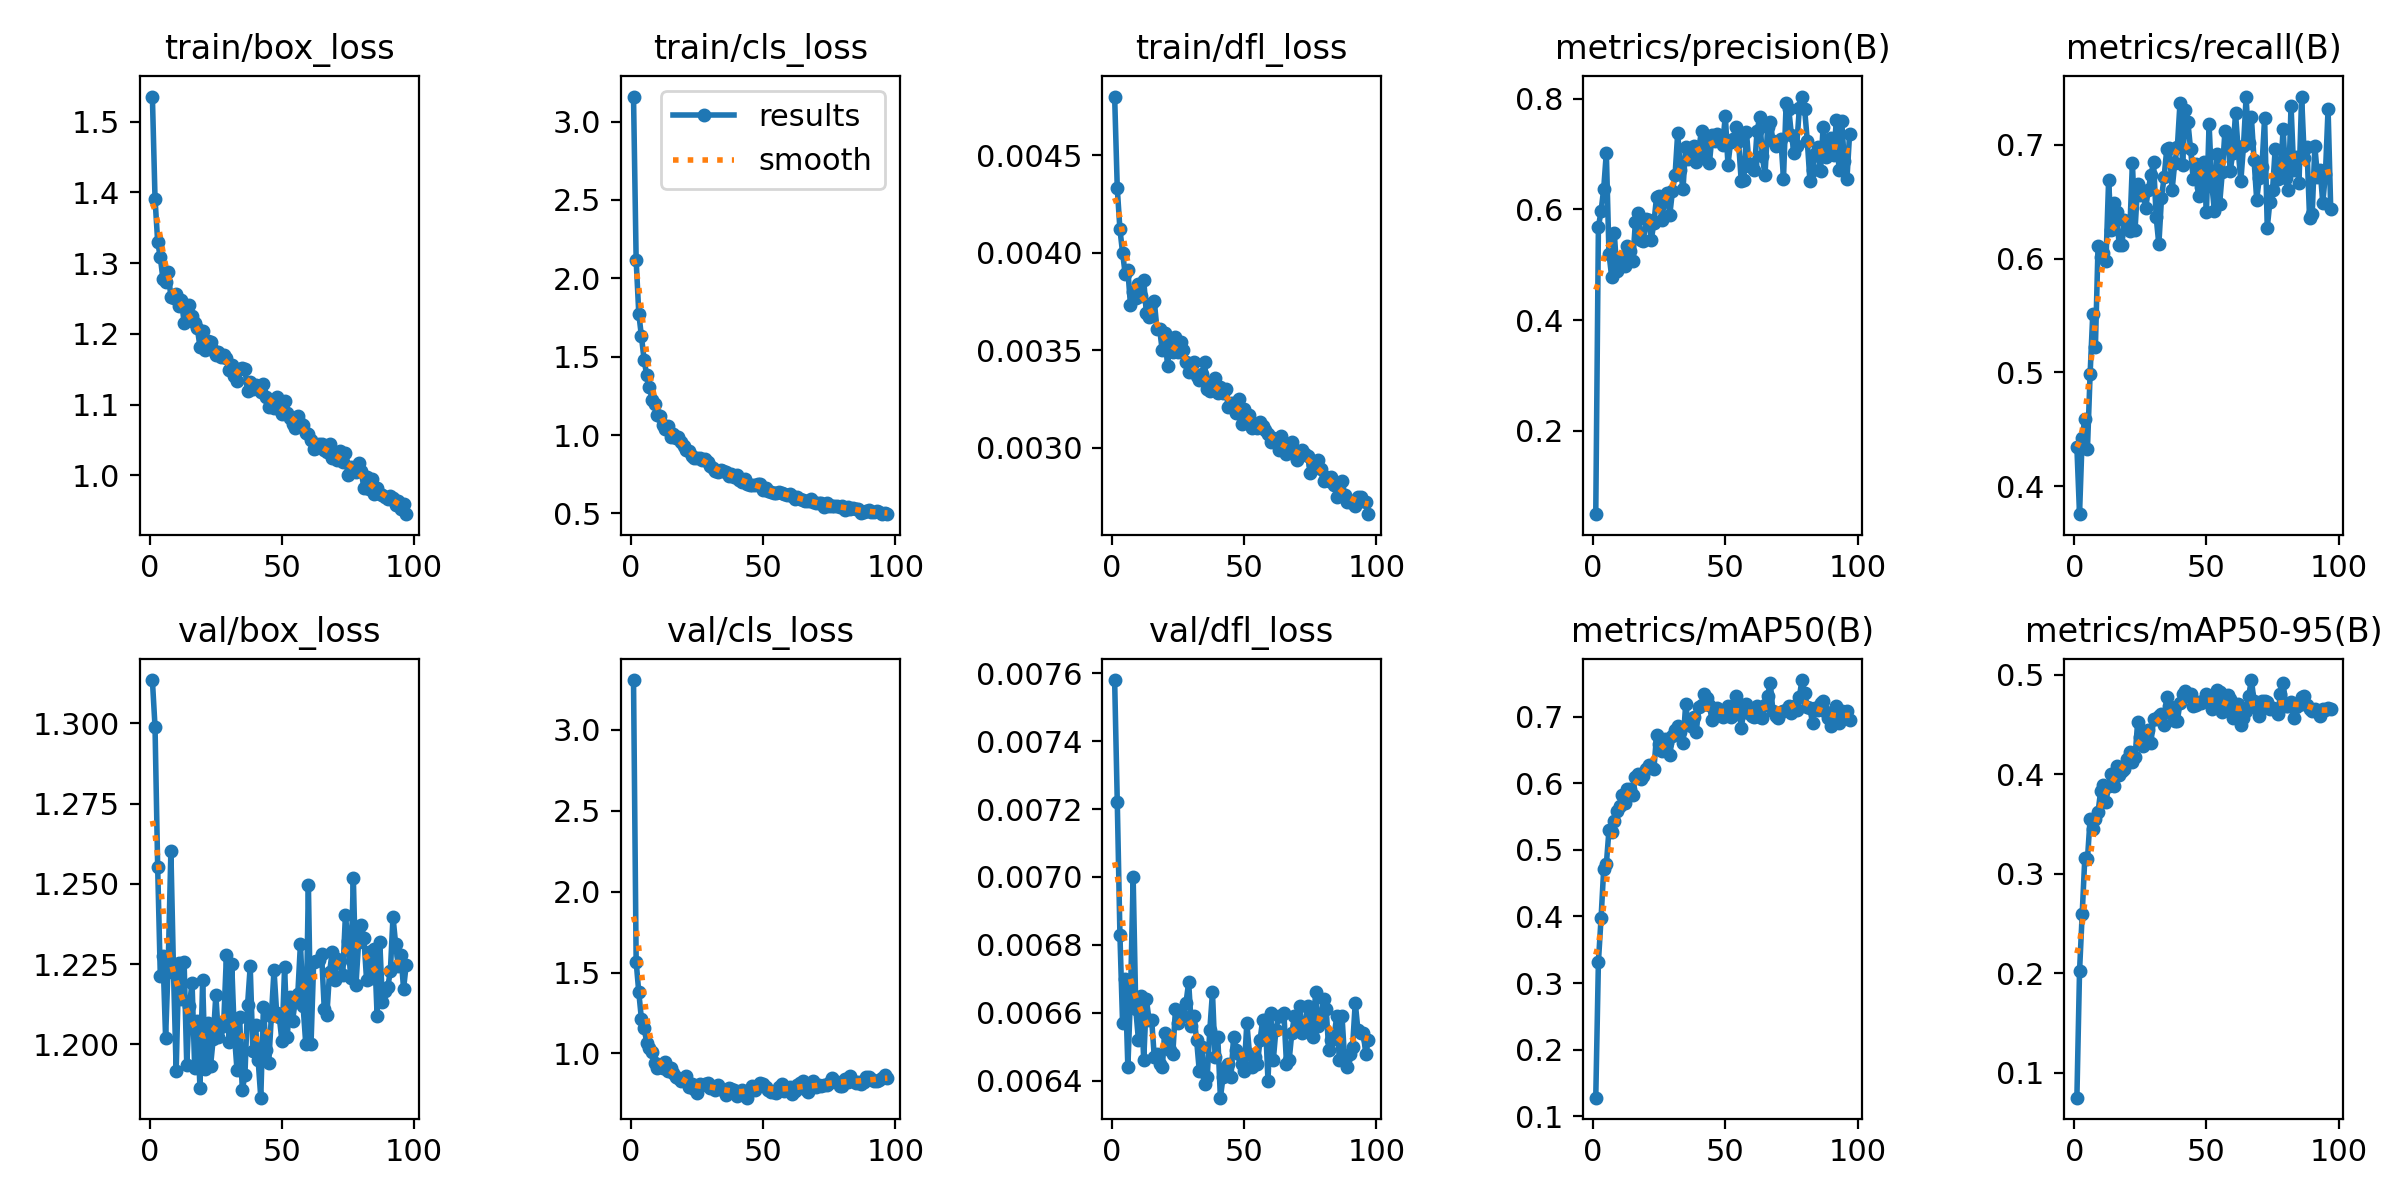

The table this chart was drawn from, first rows:
epoch, time, train/box_loss, train/cls_loss, train/dfl_loss, metrics/precision(B), metrics/recall(B), metrics/mAP50(B), metrics/mAP50-95(B), val/box_loss, val/cls_loss, val/dfl_loss, lr/pg0, lr/pg1, lr/pg2
1, 39.35, 1.536, 3.159, 0.0048, 0.04895, 0.4343, 0.1279, 0.07518, 1.314, 3.307, 0.00758, 0.0001654, 0.0001654, 0.06708
2, 70.04, 1.391, 2.115, 0.00433, 0.5688, 0.3755, 0.3315, 0.202, 1.299, 1.567, 0.00722, 0.0003321, 0.0003321, 0.03391
3, 106.9, 1.33, 1.774, 0.00412, 0.5965, 0.4428, 0.3972, 0.2593, 1.255, 1.377, 0.00683, 0.0004985, 0.0004985, 0.0007455
4, 142.4, 1.308, 1.629, 0.004, 0.6374, 0.4592, 0.4709, 0.3164, 1.221, 1.211, 0.00657, 0.0004995, 0.0004995, 0.0004995
5, 178.1, 1.278, 1.48, 0.00389, 0.7027, 0.4331, 0.4783, 0.3148, 1.227, 1.158, 0.0067, 0.0004991, 0.0004991, 0.0004991
6, 212, 1.273, 1.382, 0.00391, 0.5203, 0.4985, 0.53, 0.3555, 1.202, 1.067, 0.00644, 0.0004986, 0.0004986, 0.0004986
7, 248.1, 1.288, 1.309, 0.00373, 0.4787, 0.5511, 0.5262, 0.3447, 1.226, 1.036, 0.00665, 0.000498, 0.000498, 0.000498
8, 282.4, 1.252, 1.226, 0.0038, 0.5569, 0.5223, 0.5435, 0.3548, 1.26, 1.01, 0.007, 0.0004973, 0.0004973, 0.0004973
9, 316.8, 1.25, 1.198, 0.00377, 0.4879, 0.6109, 0.5581, 0.3621, 1.222, 0.9398, 0.00661, 0.0004965, 0.0004965, 0.0004965
10, 351.9, 1.256, 1.126, 0.00384, 0.5005, 0.6012, 0.5666, 0.3835, 1.192, 0.9083, 0.00652, 0.0004956, 0.0004956, 0.0004956
11, 386.4, 1.239, 1.122, 0.00378, 0.5133, 0.6049, 0.5824, 0.3892, 1.225, 0.9231, 0.00665, 0.0004946, 0.0004946, 0.0004946
12, 420.2, 1.248, 1.063, 0.00386, 0.4984, 0.5979, 0.57, 0.3726, 1.214, 0.9124, 0.00646, 0.0004935, 0.0004935, 0.0004935
13, 455.5, 1.216, 1.039, 0.00369, 0.5338, 0.6685, 0.5913, 0.388, 1.226, 0.946, 0.00664, 0.0004922, 0.0004922, 0.0004922
14, 489.7, 1.234, 1.056, 0.00367, 0.5248, 0.6251, 0.5918, 0.4006, 1.194, 0.8906, 0.00658, 0.0004909, 0.0004909, 0.0004909
15, 514.7, 1.24, 0.9899, 0.00374, 0.5065, 0.6484, 0.5826, 0.3885, 1.212, 0.9072, 0.00658, 0.0004894, 0.0004894, 0.0004894
16, 539.7, 1.226, 1.01, 0.00375, 0.5779, 0.641, 0.6089, 0.4081, 1.219, 0.8792, 0.00647, 0.0004879, 0.0004879, 0.0004879
17, 564.3, 1.215, 0.9807, 0.00361, 0.594, 0.6116, 0.6135, 0.3992, 1.193, 0.8559, 0.00648, 0.0004862, 0.0004862, 0.0004862
18, 589.2, 1.208, 0.9867, 0.00361, 0.5442, 0.6118, 0.6069, 0.4033, 1.207, 0.8507, 0.00645, 0.0004845, 0.0004845, 0.0004845
19, 614.5, 1.182, 0.953, 0.0035, 0.5425, 0.6334, 0.6103, 0.4058, 1.186, 0.8327, 0.00644, 0.0004826, 0.0004826, 0.0004826
20, 648.3, 1.204, 0.9281, 0.00359, 0.5825, 0.6304, 0.6213, 0.4149, 1.22, 0.8398, 0.00654, 0.0004807, 0.0004807, 0.0004807
21, 681.6, 1.177, 0.9067, 0.00342, 0.5813, 0.6241, 0.6282, 0.4229, 1.192, 0.8604, 0.00652, 0.0004786, 0.0004786, 0.0004786
22, 714.8, 1.19, 0.8954, 0.00354, 0.5451, 0.6839, 0.6248, 0.4128, 1.207, 0.7944, 0.00649, 0.0004764, 0.0004764, 0.0004764
23, 749.3, 1.188, 0.8691, 0.00349, 0.5764, 0.6254, 0.622, 0.4174, 1.193, 0.8131, 0.00648, 0.0004742, 0.0004742, 0.0004742
24, 784, 1.177, 0.8541, 0.00357, 0.6228, 0.6656, 0.6722, 0.4529, 1.202, 0.7791, 0.00661, 0.0004718, 0.0004718, 0.0004718
25, 819, 1.171, 0.8528, 0.00349, 0.6248, 0.6561, 0.6587, 0.4377, 1.215, 0.7541, 0.00657, 0.0004694, 0.0004694, 0.0004694
26, 853.9, 1.175, 0.8505, 0.00354, 0.5804, 0.6584, 0.6486, 0.4282, 1.202, 0.8084, 0.00659, 0.0004668, 0.0004668, 0.0004668
27, 888.4, 1.167, 0.8417, 0.0035, 0.6177, 0.644, 0.667, 0.4429, 1.205, 0.8055, 0.00659, 0.0004642, 0.0004642, 0.0004642
28, 923.2, 1.17, 0.8497, 0.00344, 0.6295, 0.6601, 0.6607, 0.4444, 1.207, 0.8109, 0.00663, 0.0004615, 0.0004615, 0.0004615
29, 957.2, 1.166, 0.8289, 0.00339, 0.5905, 0.6732, 0.6421, 0.4319, 1.228, 0.8148, 0.00669, 0.0004586, 0.0004586, 0.0004586
30, 991.4, 1.149, 0.8025, 0.00341, 0.6331, 0.6843, 0.6709, 0.4552, 1.201, 0.7863, 0.00656, 0.0004557, 0.0004557, 0.0004557
31, 1027, 1.155, 0.7896, 0.00344, 0.6626, 0.6361, 0.6806, 0.4555, 1.225, 0.7842, 0.00659, 0.0004527, 0.0004527, 0.0004527
32, 1061, 1.141, 0.7691, 0.00337, 0.7392, 0.6123, 0.6854, 0.4582, 1.203, 0.7742, 0.00652, 0.0004496, 0.0004496, 0.0004496
33, 1096, 1.133, 0.7646, 0.00335, 0.671, 0.6532, 0.6771, 0.4604, 1.192, 0.8068, 0.00643, 0.0004465, 0.0004465, 0.0004465
34, 1132, 1.15, 0.7752, 0.00338, 0.6375, 0.6717, 0.66, 0.4495, 1.209, 0.7791, 0.0065, 0.0004432, 0.0004432, 0.0004432
35, 1167, 1.152, 0.7705, 0.00344, 0.7129, 0.6962, 0.7184, 0.4776, 1.186, 0.7726, 0.00639, 0.0004399, 0.0004399, 0.0004399
36, 1202, 1.151, 0.763, 0.0033, 0.692, 0.6972, 0.6883, 0.4682, 1.191, 0.7438, 0.00641, 0.0004364, 0.0004364, 0.0004364
37, 1237, 1.119, 0.7371, 0.00329, 0.7086, 0.6599, 0.6868, 0.4603, 1.212, 0.7877, 0.00655, 0.0004329, 0.0004329, 0.0004329
38, 1271, 1.133, 0.7488, 0.00332, 0.7147, 0.6837, 0.6989, 0.4534, 1.224, 0.7776, 0.00666, 0.0004293, 0.0004293, 0.0004293
39, 1308, 1.122, 0.7333, 0.00336, 0.6863, 0.6979, 0.6775, 0.4538, 1.198, 0.7729, 0.00647, 0.0004257, 0.0004257, 0.0004257
40, 1343, 1.127, 0.7422, 0.00328, 0.7115, 0.7367, 0.7146, 0.4717, 1.206, 0.7352, 0.00653, 0.0004219, 0.0004219, 0.0004219
41, 1379, 1.126, 0.7142, 0.00331, 0.742, 0.6819, 0.7183, 0.4806, 1.195, 0.7646, 0.00635, 0.0004181, 0.0004181, 0.0004181
42, 1414, 1.118, 0.7001, 0.00328, 0.696, 0.73, 0.7335, 0.4833, 1.183, 0.7758, 0.00641, 0.0004142, 0.0004142, 0.0004142
43, 1449, 1.129, 0.7199, 0.0033, 0.7247, 0.7194, 0.7282, 0.4785, 1.212, 0.7625, 0.00644, 0.0004103, 0.0004103, 0.0004103
44, 1484, 1.11, 0.6887, 0.00321, 0.6849, 0.6958, 0.7169, 0.4809, 1.198, 0.7267, 0.00645, 0.0004062, 0.0004062, 0.0004062
45, 1518, 1.097, 0.6788, 0.00323, 0.7343, 0.6696, 0.6949, 0.4688, 1.194, 0.7721, 0.00641, 0.0004021, 0.0004021, 0.0004021
46, 1553, 1.101, 0.6785, 0.00323, 0.7231, 0.6832, 0.7074, 0.4696, 1.209, 0.796, 0.00653, 0.000398, 0.000398, 0.000398
47, 1588, 1.095, 0.6796, 0.00318, 0.7366, 0.6545, 0.7129, 0.473, 1.223, 0.7739, 0.00649, 0.0003938, 0.0003938, 0.0003938
48, 1623, 1.111, 0.6872, 0.00325, 0.729, 0.6632, 0.7039, 0.4716, 1.21, 0.7987, 0.00648, 0.0003895, 0.0003895, 0.0003895
49, 1657, 1.095, 0.6864, 0.00312, 0.7167, 0.6849, 0.6995, 0.4744, 1.209, 0.8148, 0.00645, 0.0003851, 0.0003851, 0.0003851
50, 1693, 1.086, 0.6516, 0.0032, 0.7699, 0.641, 0.7105, 0.4808, 1.201, 0.8107, 0.00643, 0.0003807, 0.0003807, 0.0003807
51, 1728, 1.105, 0.6596, 0.00317, 0.681, 0.7181, 0.7164, 0.4754, 1.224, 0.7957, 0.00657, 0.0003763, 0.0003763, 0.0003763
52, 1757, 1.088, 0.6425, 0.00317, 0.7218, 0.6658, 0.6992, 0.466, 1.202, 0.7734, 0.00648, 0.0003717, 0.0003717, 0.0003717
53, 1793, 1.081, 0.639, 0.0031, 0.7274, 0.642, 0.7022, 0.473, 1.215, 0.7627, 0.00644, 0.0003672, 0.0003672, 0.0003672
54, 1827, 1.073, 0.6281, 0.00311, 0.7493, 0.6918, 0.7315, 0.485, 1.207, 0.7594, 0.00647, 0.0003625, 0.0003625, 0.0003625
55, 1864, 1.067, 0.6333, 0.0031, 0.7233, 0.6483, 0.7197, 0.4831, 1.213, 0.7555, 0.00645, 0.0003579, 0.0003579, 0.0003579
56, 1900, 1.084, 0.6379, 0.00313, 0.6523, 0.6758, 0.6837, 0.4625, 1.216, 0.7954, 0.00652, 0.0003532, 0.0003532, 0.0003532
57, 1942, 1.074, 0.6294, 0.00311, 0.6531, 0.7122, 0.7076, 0.466, 1.231, 0.8121, 0.00658, 0.0003484, 0.0003484, 0.0003484
58, 1978, 1.071, 0.6267, 0.00309, 0.7399, 0.7086, 0.7184, 0.4797, 1.212, 0.7689, 0.00658, 0.0003436, 0.0003436, 0.0003436
59, 2016, 1.06, 0.6157, 0.00307, 0.6792, 0.6771, 0.7059, 0.4761, 1.2, 0.7871, 0.0064, 0.0003388, 0.0003388, 0.0003388
60, 2052, 1.059, 0.6243, 0.00303, 0.6818, 0.693, 0.7004, 0.4564, 1.25, 0.7905, 0.0066, 0.0003339, 0.0003339, 0.0003339
... 37 more rows
